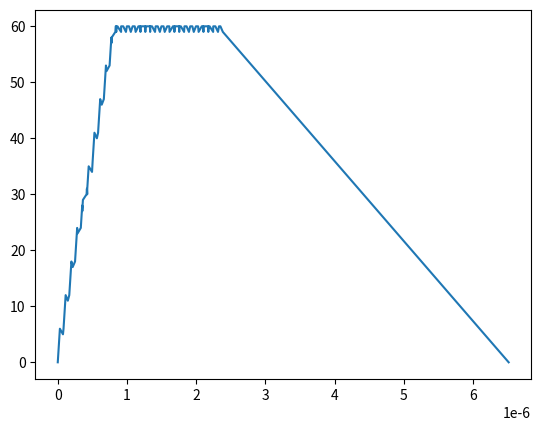

Recreate this plot in Python.
import random
import matplotlib.pyplot as plt
import numpy as np

buffer_size = 60
#arrival_rate = 1.0 / 5.1e-9
#server_rate = 1.0 / 69.8e-9

arrival_rate = 1.0
server_rate = 0.1

#messages = 2000
messages = 200

# Model arrivals as Poisson, with exponentially distributed interarrival and
#  service times
interarrival_times = [random.expovariate(arrival_rate) for i in range(0, messages)]
service_times = [random.expovariate(server_rate) for i in range(0, messages)]

#plt.figure()
#plt.hist(interarrival_times, bins=int(np.floor(np.sqrt(messages))))

#plt.figure()
#plt.hist(service_times, bins=int(np.floor(np.sqrt(messages))))

# Model arrivals as bursty, with quick bursts of messages followed by longer
#  gaps

interarrival_times = [5.1e-9] * 6  #ns
interarrival_times.append(random.uniform(30e-9, 90e-9))  # ns
#interarrival_times.append(300e-9)  # ns
interarrival_times = interarrival_times * 100
interarrival_times = interarrival_times[0:messages]
print(interarrival_times)

# Model service as uniformly distributed
#service_times = [random.uniform(2.31E-8, 1.31E-7) for _ in range(0, messages)]
service_times = [70e-9] * messages

# ** End of arrival and service models **


times = [0,]
queue_sizes = [0,]

m = 0
queue_len = 0

t = 0
updates = []
for i in interarrival_times:
    assert(i > 0)
    t += i
    updates.append((t, +1),)
updates = sorted(updates, key=lambda u: u[0], reverse=True)


event_count = 0
while len(updates) > 0:
    event_count += 1
    if event_count % 100 == 0:
        print(event_count)
    u = updates.pop()
    t = u[0]
    if u[1] == +1:  # insert
        if queue_len < buffer_size:
            queue_len += 1
            assert(len(service_times) > 0)
            if queue_len == 1:  # If this is the head of the queue, schedule service
                updates.append((t + service_times.pop(), -1))

    elif u[1] == -1:  # service
        queue_len -= 1
        if queue_len > 0:
            updates.append((t + service_times.pop(), -1))

    times.append(t)
    queue_sizes.append(queue_len)
    updates = sorted(updates, key=lambda u: u[0], reverse=True)


plt.figure()
plt.plot(times, queue_sizes, '-')

plt.show()
